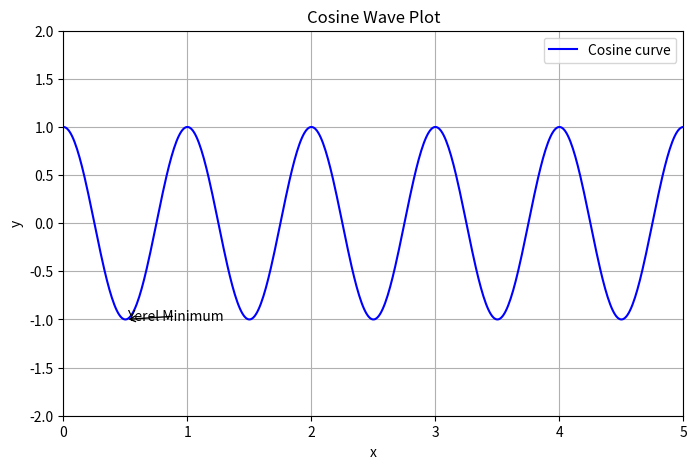

This figure's Python source:
import numpy as np
import matplotlib.pyplot as plt

x = np.linspace(0, 5, 500)
y = np.cos(2 * np.pi * x)

plt.figure(figsize=(8, 5))
plt.plot(x, y, 'b-', label='Cosine curve')  # Blue line for the cosine curve

min_index = np.argmin(y)
min_x = x[min_index]
min_y = y[min_index]

plt.annotate('Yerel Minimum', xy=(min_x, min_y), xytext=(min_x + 0.5, min_y + 0.5),
             textcoords="offset points", arrowprops=dict(facecolor='red', arrowstyle='->'))
plt.title('Cosine Wave Plot')
plt.xlabel('x')
plt.ylabel('y')
plt.xlim(0, 5)
plt.ylim(-2, 2)
plt.grid(True)
plt.legend()
plt.show()
